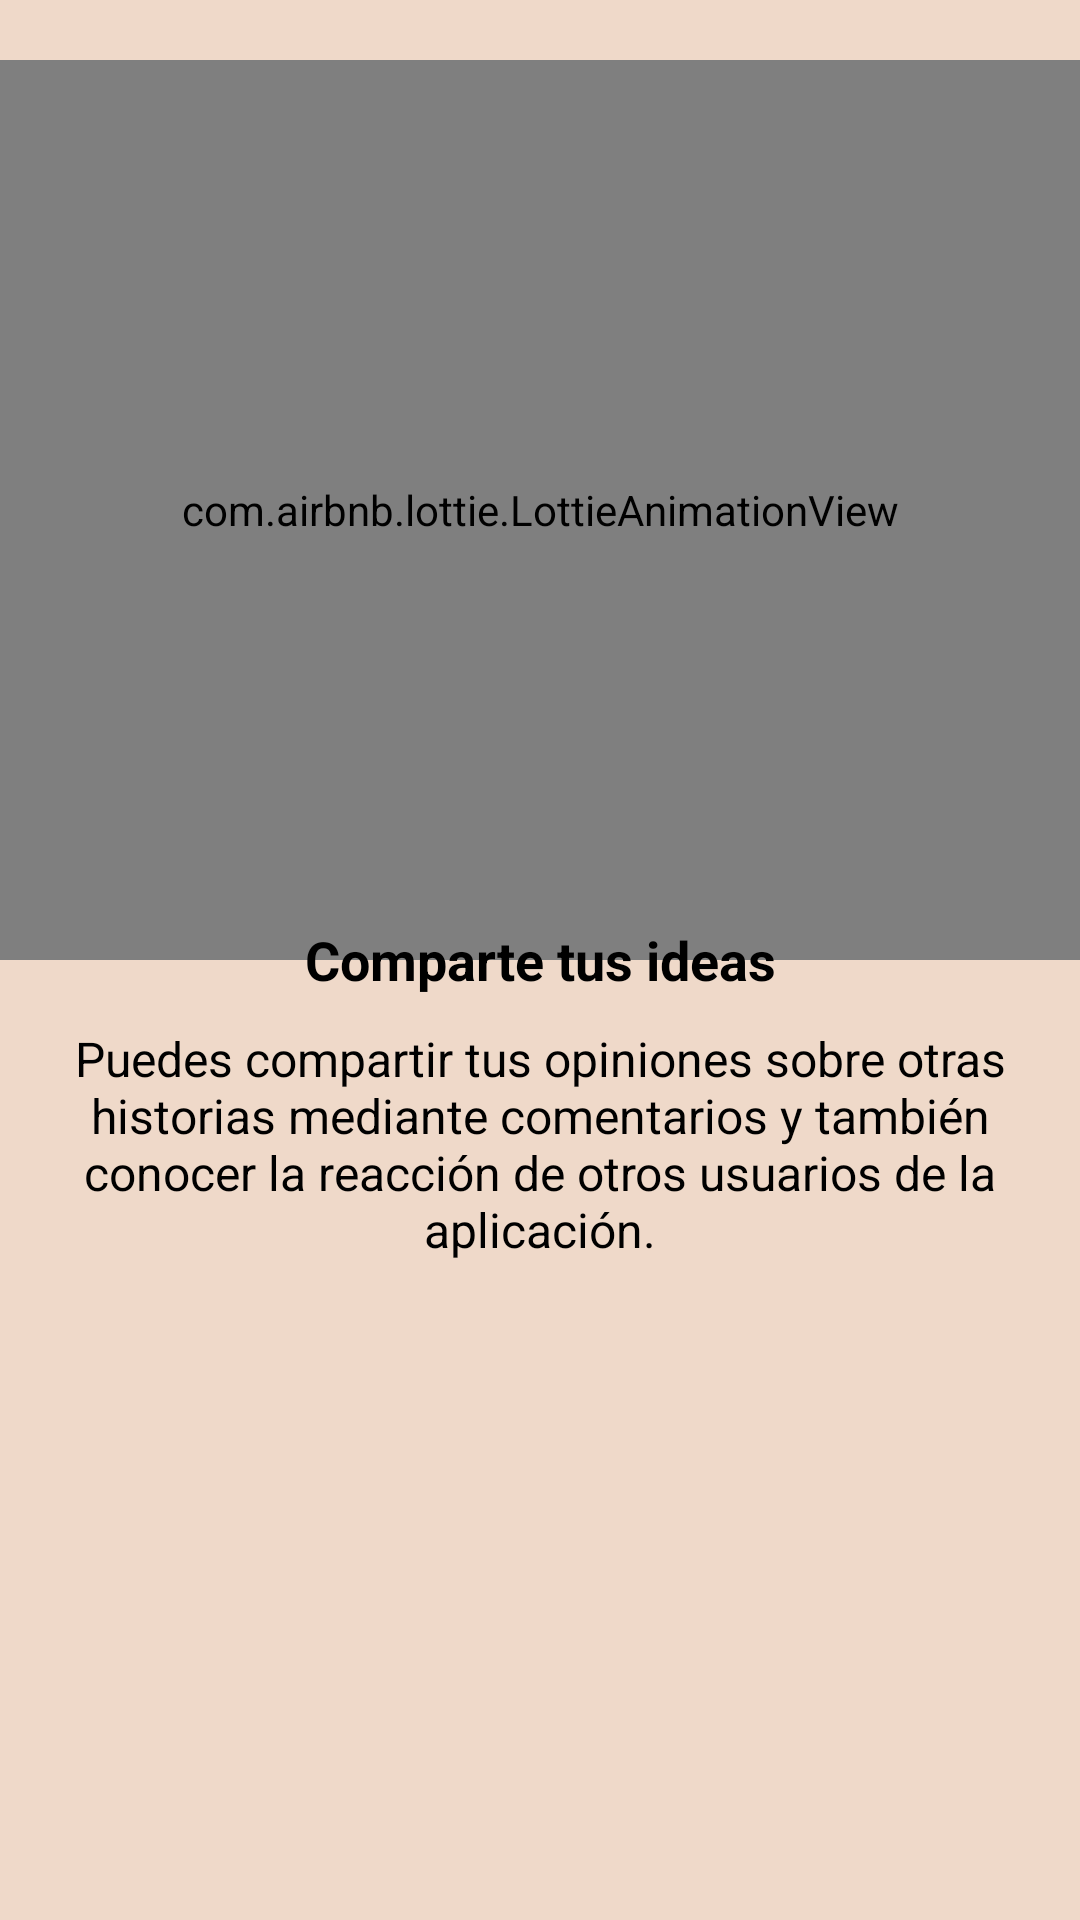

This screen was rendered from an Android layout file. Write that file and the resources it references.
<!-- AndroidManifest.xml: application theme Theme.RandomStory -->
<!-- res/layout/welcome_slide3.xml -->
<?xml version="1.0" encoding="utf-8"?>
<RelativeLayout xmlns:android="http://schemas.android.com/apk/res/android"
    xmlns:app="http://schemas.android.com/apk/res-auto"
    android:layout_width="match_parent"
    android:layout_height="match_parent"
    android:background="@color/slideBg3">


    <com.airbnb.lottie.LottieAnimationView
        android:id="@+id/lottie"
        android:layout_width="match_parent"
        android:layout_height="300dp"
        android:layout_alignParentTop="true"
        android:layout_gravity="center_horizontal"
        android:layout_marginTop="20dp"
        app:lottie_autoPlay="true"
        app:lottie_loop="true"
        app:lottie_rawRes="@raw/slide3" />


    <TextView
        android:id="@+id/slider_desc"
        android:layout_width="match_parent"
        android:layout_height="wrap_content"
        android:layout_centerInParent="true"
        android:layout_marginHorizontal="6dp"
        android:layout_marginTop="80dp"
        android:gravity="center_horizontal"
        android:text="@string/slide_3_title"
        android:textColor="@color/black"
        android:textSize="18dp"
        android:textStyle="bold" />


    <TextView
        android:layout_width="match_parent"
        android:layout_height="wrap_content"
        android:layout_below="@id/slider_desc"
        android:layout_marginHorizontal="6dp"
        android:layout_marginTop="10dp"
        android:gravity="center_horizontal"
        android:text="@string/slide_3_desc"
        android:textColor="@color/black"
        android:textSize="16dp" />
</RelativeLayout>
<!-- resources referenced by this layout -->
<resources>
  <color name="black">#FF000000</color>
  <color name="slideBg3">#efd9c9</color>
  <string name="slide_3_desc">Puedes compartir tus opiniones sobre otras historias mediante comentarios y también conocer la reacción de otros usuarios de la aplicación.</string>
  <string name="slide_3_title">Comparte tus ideas</string>
  <style name="Theme.RandomStory" parent="Theme.MaterialComponents.DayNight.NoActionBar">
          
  
          <item name="colorPrimary">@color/blue</item>
          <item name="colorPrimaryVariant">@color/blue</item>
          <item name="colorOnPrimary">@color/white</item>
          
          <item name="colorSecondary">@color/teal_200</item>
          <item name="colorSecondaryVariant">@color/teal_200</item>
          <item name="colorOnSecondary">@color/black</item>
          
  
          
          <item name="android:statusBarColor" tools:targetApi="l">?attr/colorPrimaryVariant</item>
          
      </style>
  <color name="blue">#887BB0</color>
  <color name="white">#FFFFFFFF</color>
  <color name="teal_200">#808080</color>
</resources>
